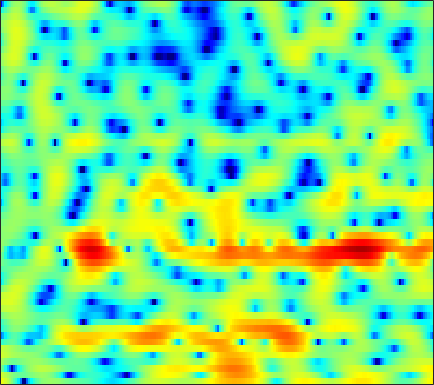

The data file committed next to this chart (first rows):
5.1532, 4.5558, 3.6386, 2.528, 1.5744, 0.049554, -1.8791, -3.6269, -6.7249, -11.482, -22.362, -23.876, -12.491, -7.9551, -5.7802, -3.6907, -2.1888, -1.3356, -0.44761, 0.19727, 0.65721, 0.88574, 1.0591, 1.1149
3.751, 3.184, 2.406, 1.627, 1.063, 0.3709, -0.2357, -0.6095, -0.9596, -1.152, -1.17, -1.072, -0.8081, -0.4495, -0.1539, 0.2382, 0.5889, 0.8071, 0.9973, 1.075, 1.006, 0.847, 0.4804, -0.08361
0.1172, -1.52, -4.306, -8.256, -12.78, -20.87, -13.55, -9.46, -6.05, -3.779, -2.138, -1.185, -0.1304, 0.6907, 1.187, 1.725, 2.115, 2.331, 2.518, 2.592, 2.553, 2.46, 2.256, 1.96
1.936, 1.298, 0.4796, -0.2374, -0.6468, -0.9628, -1.029, -0.9345, -0.6692, -0.3243, 0.04496, 0.3094, 0.6171, 0.8545, 0.987, 1.092, 1.122, 1.08, 0.9549, 0.7413, 0.4447, 0.1847, -0.1923, -0.5911
3.654, 3.316, 2.897, 2.498, 2.23, 1.913, 1.642, 1.467, 1.282, 1.137, 1.013, 0.9435, 0.8389, 0.7249, 0.6321, 0.4754, 0.2642, 0.04566, -0.3341, -0.8495, -1.56, -2.251, -3.432, -4.997
3.165, 2.867, 2.51, 2.166, 1.93, 1.587, 1.205, 0.8839, 0.4257, -0.05971, -0.5428, -0.8531, -1.153, -1.27, -1.224, -1.077, -0.8601, -0.6881, -0.4993, -0.4043, -0.4791, -0.6345, -1.016, -1.578
-3.651, -3.385, -2.663, -1.95, -1.567, -1.356, -1.57, -2.026, -3.058, -4.707, -7.104, -9.5, -13.09, -13.66, -11.28, -8.112, -5.748, -4.414, -2.988, -1.793, -0.7494, -0.0288, 0.8199, 1.587
-11.82, -9.461, -6.41, -4.232, -3.118, -2.209, -1.881, -1.957, -2.527, -3.533, -4.909, -6.066, -7.395, -8.091, -8.2, -8.245, -8.452, -8.696, -8.909, -8.057, -6.026, -4.109, -1.708, 0.3414
-4.407, -3.54, -2.442, -1.442, -0.8169, -0.1999, 0.1803, 0.2965, 0.2429, -0.01899, -0.4636, -0.892, -1.579, -2.392, -3.08, -4.25, -5.634, -6.839, -8.29, -8.421, -6.577, -4.674, -2.28, -0.2891
-3.423, -2.403, -1.295, -0.4265, 0.09031, 0.6079, 0.9429, 1.087, 1.119, 1.028, 0.8094, 0.5795, 0.1962, -0.2468, -0.592, -1.048, -1.444, -1.669, -1.804, -1.746, -1.483, -1.168, -0.6401, -0.06425
-0.3184, 0.1769, 0.7591, 1.224, 1.49, 1.736, 1.858, 1.863, 1.767, 1.555, 1.238, 0.949, 0.4982, 0.003517, -0.3683, -0.8592, -1.308, -1.59, -1.851, -1.967, -1.948, -1.854, -1.636, -1.363
2.421, 2.629, 2.862, 3.029, 3.096, 3.097, 2.985, 2.823, 2.487, 2.012, 1.4, 0.8461, -0.008939, -0.9937, -1.798, -2.917, -4.016, -4.74, -5.474, -5.796, -5.707, -5.412, -4.841, -4.167
3.574, 3.724, 3.885, 3.983, 3.999, 3.929, 3.734, 3.485, 3.017, 2.358, 1.483, 0.6652, -0.6681, -2.343, -3.873, -6.365, -9.606, -12.77, -18, -18.89, -14.92, -12.48, -10.08, -8.23
2.744, 3.043, 3.42, 3.732, 3.902, 4.014, 3.974, 3.836, 3.479, 2.914, 2.119, 1.35, 0.07288, -1.522, -2.949, -5.193, -7.765, -9.809, -12.25, -13.63, -14.01, -13.96, -13.6, -12.56
-0.7, 0.1938, 1.299, 2.225, 2.786, 3.346, 3.692, 3.805, 3.775, 3.533, 3.081, 2.609, 1.793, 0.7841, -0.1112, -1.451, -2.943, -4.138, -5.898, -7.88, -10.32, -12.76, -17.48, -20.03
-6.449, -4.163, -1.928, -0.3004, 0.634, 1.58, 2.24, 2.576, 2.844, 2.921, 2.823, 2.645, 2.282, 1.781, 1.325, 0.6115, -0.203, -0.8678, -1.794, -2.756, -3.675, -4.266, -4.789, -4.863
-5.14, -3.985, -2.622, -1.487, -0.7852, -0.02257, 0.5705, 0.9236, 1.275, 1.511, 1.651, 1.692, 1.672, 1.566, 1.443, 1.213, 0.9043, 0.6429, 0.2698, -0.1345, -0.5245, -0.7847, -1.081, -1.28
-2.257, -2.036, -1.715, -1.407, -1.185, -0.8938, -0.6097, -0.4096, -0.1287, 0.1631, 0.4553, 0.6772, 0.9758, 1.242, 1.414, 1.603, 1.718, 1.739, 1.691, 1.559, 1.323, 1.09, 0.7079, 0.2264
-0.4789, -0.9431, -1.568, -2.13, -2.449, -2.691, -2.756, -2.704, -2.55, -2.268, -1.819, -1.329, -0.5454, 0.3432, 0.9898, 1.762, 2.412, 2.776, 3.066, 3.165, 3.062, 2.833, 2.347, 1.657
-0.2228, -1.779, -4.407, -7.38, -9.009, -9.126, -8.072, -7.599, -7.843, -8.864, -9.437, -8.366, -5.508, -2.592, -0.8047, 1.067, 2.402, 3.169, 3.868, 4.21, 4.215, 4.006, 3.42, 2.516
1.183, -0.4301, -3.355, -6.924, -8.958, -8.572, -7.127, -6.655, -7.084, -8.622, -10.24, -9.293, -6.043, -3.043, -1.313, 0.5418, 1.963, 2.8, 3.726, 4.31, 4.527, 4.432, 3.848, 2.603
1.017, 0.7038, 0.1409, -0.5191, -0.9653, -1.469, -1.836, -2.097, -2.518, -2.988, -3.435, -3.689, -4.031, -4.283, -4.493, -4.587, -3.887, -2.937, -1.372, 0.09878, 1.227, 1.757, 2.057, 1.906
0.2082, 0.5036, 0.6911, 0.6897, 0.6029, 0.3978, 0.09074, -0.2094, -0.731, -1.409, -2.277, -3.142, -4.707, -7.088, -9.853, -17, -21.27, -12.45, -6.864, -3.61, -1.481, -0.3566, 0.6832, 1.349
0.1911, 0.5412, 0.8548, 1.046, 1.103, 1.081, 0.9293, 0.7336, 0.3767, -0.1151, -0.7561, -1.34, -2.236, -3.231, -3.926, -4.571, -4.562, -4.088, -3.086, -1.913, -0.8535, -0.182, 0.5275, 1.024
-0.1289, 0.1514, 0.4868, 0.7581, 0.9114, 1.036, 1.079, 1.049, 0.9302, 0.715, 0.4296, 0.189, -0.14, -0.4594, -0.6461, -0.7896, -0.7993, -0.6884, -0.4394, -0.1199, 0.1861, 0.3683, 0.5333, 0.5629
-1.316, -0.9665, -0.4515, 0.03437, 0.3601, 0.7184, 0.9784, 1.101, 1.158, 1.127, 1.007, 0.8914, 0.709, 0.5458, 0.4416, 0.3678, 0.3659, 0.4037, 0.5171, 0.6336, 0.7357, 0.759, 0.6797, 0.4386
-4.062, -3.18, -1.987, -0.909, -0.2236, 0.5054, 1.003, 1.241, 1.392, 1.37, 1.201, 0.987, 0.6393, 0.2937, 0.07738, -0.09254, -0.0601, 0.0766, 0.3726, 0.7319, 1.06, 1.246, 1.339, 1.213
-9.114, -6.107, -3.375, -1.46, -0.4032, 0.6207, 1.285, 1.565, 1.676, 1.465, 0.9567, 0.3694, -0.6669, -1.966, -2.955, -3.919, -3.89, -3.124, -1.673, -0.1917, 1.02, 1.718, 2.359, 2.656
-5.802, -4.558, -3.002, -1.652, -0.8118, 0.07661, 0.6848, 0.9372, 0.97, 0.6283, -0.1505, -1.048, -2.795, -5.513, -8.608, -16.67, -17.68, -10.17, -4.984, -1.784, 0.4, 1.58, 2.715, 3.398
-4.785, -4.803, -4.44, -3.74, -3.058, -2.127, -1.373, -0.9823, -0.7714, -0.9072, -1.434, -2.078, -3.183, -4.418, -5.279, -5.956, -5.744, -4.908, -3.257, -1.425, 0.2664, 1.367, 2.537, 3.371
-8.672, -11.01, -12.52, -10.02, -7.593, -5.035, -3.282, -2.431, -1.809, -1.743, -2.157, -2.777, -3.983, -5.485, -6.67, -7.663, -7.248, -6.028, -3.836, -1.668, 0.2424, 1.46, 2.768, 3.724
-7.861, -9.781, -10.88, -9.022, -6.994, -4.707, -3.102, -2.31, -1.734, -1.698, -2.185, -2.909, -4.503, -7.083, -10.12, -16.94, -15.58, -9.921, -5.197, -2.088, 0.1718, 1.474, 2.812, 3.757
-4.099, -4.191, -4.056, -3.632, -3.17, -2.5, -1.906, -1.573, -1.33, -1.335, -1.606, -1.972, -2.638, -3.408, -3.919, -4.258, -3.941, -3.273, -2.045, -0.7226, 0.5129, 1.319, 2.195, 2.847
-3.547, -3.038, -2.45, -1.942, -1.607, -1.239, -0.9639, -0.8334, -0.7631, -0.8053, -0.9391, -1.087, -1.274, -1.424, -1.47, -1.413, -1.175, -0.8964, -0.4243, 0.1087, 0.638, 1.002, 1.422, 1.758
-2.859, -2.001, -1.144, -0.5348, -0.2173, 0.04822, 0.1409, 0.1106, -0.04166, -0.295, -0.5877, -0.7924, -1.002, -1.076, -1.032, -0.8437, -0.5607, -0.315, 0.006617, 0.2772, 0.4545, 0.5285, 0.5711, 0.5847
-0.1514, 0.4901, 1.156, 1.602, 1.787, 1.839, 1.654, 1.359, 0.7513, -0.08285, -1.083, -1.84, -2.648, -2.876, -2.591, -1.8, -0.9018, -0.3105, 0.2529, 0.4952, 0.3905, 0.08223, -0.6168, -1.52
2.049, 2.436, 2.875, 3.158, 3.243, 3.142, 2.765, 2.261, 1.22, -0.3645, -2.789, -5.508, -11.58, -16.23, -9.766, -4.614, -1.667, -0.2778, 0.826, 1.218, 0.9438, 0.2522, -1.498, -4.681
-0.2615, 0.2817, 0.9094, 1.365, 1.568, 1.626, 1.429, 1.099, 0.4021, -0.6129, -1.943, -3.073, -4.378, -4.628, -3.872, -2.228, -0.6328, 0.3195, 1.184, 1.577, 1.496, 1.136, 0.3087, -0.8024
-5.436, -4.122, -2.822, -1.944, -1.526, -1.217, -1.142, -1.188, -1.323, -1.486, -1.586, -1.596, -1.436, -1.055, -0.6277, 0.05893, 0.7723, 1.262, 1.779, 2.096, 2.195, 2.139, 1.925, 1.605
-7.75, -6.269, -4.933, -4.168, -3.911, -3.882, -4.087, -4.28, -4.393, -4.166, -3.54, -2.878, -1.872, -0.8466, -0.11, 0.7865, 1.56, 2.042, 2.537, 2.864, 3.026, 3.04, 2.924, 2.689
-5.543, -5.003, -4.593, -4.63, -4.992, -6.007, -7.752, -9.626, -12.42, -12.33, -8.911, -6.356, -3.635, -1.559, -0.3237, 0.9856, 1.984, 2.55, 3.093, 3.416, 3.543, 3.521, 3.347, 3.038
-3.136, -2.973, -3, -3.373, -3.917, -5.086, -6.868, -8.636, -11.03, -10.94, -7.997, -5.658, -3.054, -1.036, 0.1727, 1.443, 2.38, 2.889, 3.334, 3.524, 3.473, 3.295, 2.902, 2.349
-1.197, -1.091, -1.11, -1.311, -1.581, -2.068, -2.615, -2.965, -3.194, -3.003, -2.373, -1.668, -0.6045, 0.4773, 1.231, 2.096, 2.758, 3.101, 3.332, 3.284, 2.938, 2.474, 1.578, 0.3804
0.02223, 0.1583, 0.216, 0.1259, -0.03527, -0.3396, -0.6985, -0.9562, -1.206, -1.252, -1.015, -0.6563, 0.03461, 0.8655, 1.494, 2.262, 2.859, 3.156, 3.306, 3.139, 2.611, 1.935, 0.5739, -1.441
-0.01428, 0.2776, 0.4978, 0.4749, 0.2871, -0.2083, -0.9882, -1.75, -2.906, -3.933, -4.247, -3.777, -2.416, -0.8112, 0.3107, 1.567, 2.497, 2.976, 3.318, 3.32, 2.968, 2.47, 1.479, 0.09249
-1.679, -0.8831, -0.1835, 0.08211, -0.02092, -0.6146, -1.818, -3.243, -6.219, -11.79, -45.59, -14.43, -6.971, -3.174, -1.263, 0.5467, 1.796, 2.444, 2.996, 3.231, 3.176, 2.967, 2.495, 1.846
-3.074, -1.734, -0.5361, 0.113, 0.273, 0.08432, -0.5427, -1.271, -2.499, -3.71, -4.285, -4.033, -2.984, -1.685, -0.7621, 0.2976, 1.146, 1.645, 2.137, 2.426, 2.516, 2.446, 2.178, 1.744
-1.424, -0.4149, 0.6273, 1.321, 1.62, 1.757, 1.625, 1.38, 0.9302, 0.4271, -0.03638, -0.2982, -0.5437, -0.6507, -0.6365, -0.4683, -0.1543, 0.163, 0.6118, 1.001, 1.243, 1.286, 1.122, 0.6776
0.6569, 1.388, 2.22, 2.85, 3.176, 3.403, 3.385, 3.213, 2.786, 2.134, 1.232, 0.4002, -0.9373, -2.47, -3.599, -4.601, -4.458, -3.671, -2.36, -1.202, -0.4041, -0.05924, 0.0408, -0.2917
0.8242, 1.611, 2.539, 3.28, 3.697, 4.028, 4.088, 3.945, 3.486, 2.681, 1.47, 0.229, -2.026, -5.392, -9.29, -20.8, -15.51, -9.537, -5.531, -3.261, -1.927, -1.338, -0.9895, -1.054
-1.207, -0.01299, 1.373, 2.477, 3.101, 3.664, 3.919, 3.906, 3.607, 2.988, 2.05, 1.123, -0.3772, -2.088, -3.349, -4.612, -4.96, -4.659, -3.924, -3.18, -2.614, -2.343, -2.174, -2.197
-3.749, -1.764, 0.2853, 1.796, 2.632, 3.415, 3.854, 3.976, 3.882, 3.518, 2.909, 2.316, 1.385, 0.3691, -0.3971, -1.358, -2.161, -2.652, -3.15, -3.505, -3.724, -3.824, -3.913, -4.038
-2.676, -1.021, 0.7677, 2.134, 2.922, 3.679, 4.125, 4.273, 4.246, 3.972, 3.467, 2.961, 2.12, 1.105, 0.2361, -1.043, -2.458, -3.595, -5.136, -6.485, -7.3, -7.427, -7.163, -6.832
-0.01549, 0.8501, 1.907, 2.805, 3.352, 3.895, 4.213, 4.301, 4.214, 3.901, 3.371, 2.832, 1.929, 0.8053, -0.2016, -1.803, -3.842, -5.791, -9.315, -14.97, -22.39, -17.19, -11.86, -9.152
0.8814, 1.415, 2.115, 2.753, 3.151, 3.544, 3.754, 3.772, 3.593, 3.189, 2.568, 1.965, 1.017, -0.0679, -0.9482, -2.239, -3.701, -4.942, -6.807, -8.641, -9.538, -9.104, -7.683, -6.217
-0.3482, 0.1424, 0.8848, 1.623, 2.113, 2.607, 2.862, 2.873, 2.63, 2.067, 1.192, 0.3566, -0.9202, -2.204, -2.998, -3.668, -3.88, -3.852, -3.725, -3.497, -3.159, -2.819, -2.25, -1.643
-4.893, -3.896, -2.24, -0.6746, 0.3022, 1.283, 1.853, 2.005, 1.82, 1.143, -0.1074, -1.502, -4.194, -8.147, -11.6, -11.21, -7.149, -4.848, -2.69, -1.227, -0.1969, 0.3835, 0.9847, 1.429
-18.15, -11.04, -6.197, -3.231, -1.663, -0.167, 0.7925, 1.198, 1.325, 0.9894, 0.1343, -0.8767, -2.756, -5.09, -6.524, -6.307, -4.141, -2.441, -0.6042, 0.7105, 1.612, 2.071, 2.432, 2.554
